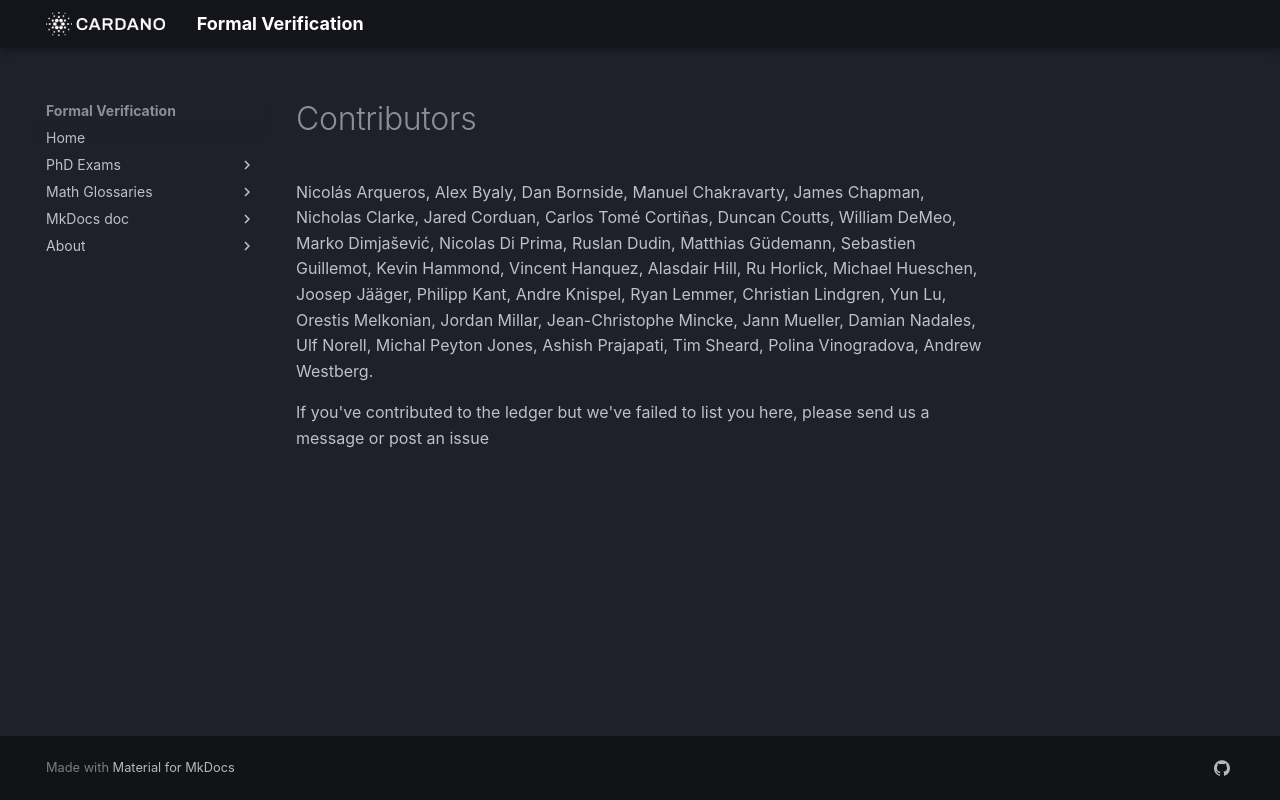

repository: formalverification/formalverification.io · page: cardano-ledger/contributors/index.html · generator: mkdocs

Nicol&aacute;s Arqueros,
Alex Byaly,
Dan Bornside,
Manuel Chakravarty,
James Chapman,
Nicholas Clarke,
Jared Corduan,
Carlos Tom&eacute; Corti&ntilde;as,
Duncan Coutts,
William DeMeo,
Marko Dimjašević,
Nicolas Di Prima,
Ruslan Dudin,
Matthias G&uuml;demann,
Sebastien Guillemot,
Kevin Hammond,
Vincent Hanquez,
Alasdair Hill,
Ru Horlick,
Michael Hueschen,
Joosep Jääger,
Philipp Kant,
Andre Knispel,
Ryan Lemmer,
Christian Lindgren,
Yun Lu,
Orestis Melkonian,
Jordan Millar,
Jean-Christophe Mincke,
Jann Mueller,
Damian Nadales,
Ulf Norell,
Michal Peyton Jones,
Ashish Prajapati,
Tim Sheard,
Polina Vinogradova,
Andrew Westberg.

If you've contributed to the ledger but we've failed to list you here, please send us a message or post an issue
